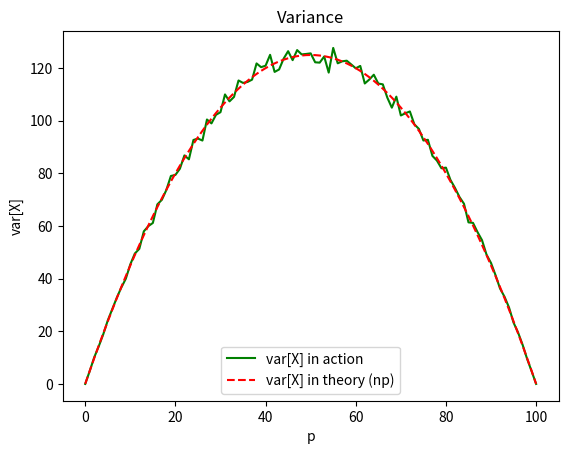

Here is the Python script that generated this plot: (Note: this script raises an exception after producing the figure.)
import numpy as np
import matplotlib.pyplot as plt 
from scipy.stats import poisson, binom, norm
import math

def clear_plt():
    plt.clf()
    plt.cla()

def binomial(n, p, test_times):
    return np.reshape(np.array(np.random.choice(2, n * test_times, p=[1 - p, p])), (test_times, n))

def draw_bin_exp(action, theory):
    plt.title("Expectation")
    plt.xlabel("p")
    plt.ylabel("E[X]")
    plt.plot(range(101), action, color="green", label="E[X] in action")
    plt.plot(range(101), theory, color="red", label="E[X] in theory (npq)", linestyle='--')
    plt.legend()
    plt.show()

def draw_bin_var(action, theory):
    plt.title("Variance")
    plt.xlabel("p")
    plt.ylabel("var[X]")
    plt.plot(range(101), action, color="green", label="var[X] in action")
    plt.plot(range(101), theory, color="red", label="var[X] in theory (np)", linestyle='--')
    plt.legend()
    plt.show()

def Q1():
    n = 500
    m = 5000
    exp_in_action = []
    exp_in_theory = []
    var_in_action = []
    var_in_theory = []
    for p in range(101):
        p /= 100
        test = binomial(n, p, m)
        exp_in_action.append(np.sum(test) / m)
        exp_in_theory.append(n * p)
        var_in_action.append(np.var(np.sum(test, axis=1)))
        var_in_theory.append(n * p * (1 - p))

    draw_bin_exp(exp_in_action, exp_in_theory)
    clear_plt()
    draw_bin_var(var_in_action, var_in_theory)

def draw_norm(mu, sigma, only_positive = False):
    x = np.arange(0 if only_positive else mu - 3 * sigma, mu + 3 * sigma, 0.01)
    y = 1 / (sigma * np.sqrt(2 * np.pi)) * np.exp(- (x - mu)**2 / (2 * sigma**2))
    plt.plot(x, y, color="green", label="X ~ N({}, {:.2f})".format(mu, sigma))    

def draw_pois(lamb, l = 0, r = 9):
    x = np.arange(l, r, 1)
    y = poisson.pmf(x, lamb)
    plt.plot(x, y, color="red", label="X ~ Poi({})".format(lamb))

def draw_bin(n, p):
    x = np.arange(binom.ppf(0.01, n, p), binom.ppf(0.99, n, p))
    plt.plot(x, binom.pmf(x, n, p), color="orange", ms=8, label='X ~ Bin({}, {})'.format(n, p), linestyle='--')

def draw_random_bin(n, p, size):
    data = np.random.binomial(n, p, size)
    num_bins = 50
    counts, bins = np.histogram(data, bins=num_bins)
    bins = bins[:-1] + (bins[1] - bins[0])/2
    probs = counts/float(counts.sum())
    plt.bar(bins, probs, 1.0/num_bins, color="blue", label="Randomized Bin({}, {})".format(n, p))

def Q2():
    n = 250
    p = 0.008
    m = 5000
    draw_norm(n * p, math.sqrt(n * p * (1 - p)), only_positive=True)
    draw_pois(n * p)
    draw_bin(n, p)
    draw_random_bin(n, p, m)

    plt.title("Binomail preidiction with Normal and Poisson distributions")
    plt.xlabel("x")
    plt.ylabel("P(X = x)")
    plt.legend()
    plt.show()

def norm_cdf_bs(mu, sigma, cdf):
    l, r = 0, mu + 2000
    while (r - l > 0.5):
        mid = (l + r) / 2
        if (norm.cdf((mid - mu) / sigma) > cdf):
            r = mid
        else:
            l = mid
    return (r + l) / 2

def Q3():
    mu = 80
    sigma = 12
    min_grade = norm_cdf_bs(mu, sigma, 0.9)

    x = np.arange(mu - 3 * sigma, mu + 3 * sigma, 0.01)
    y = 1 / (sigma * np.sqrt(2 * np.pi)) * np.exp(- (x - mu)**2 / (2 * sigma**2))
    plt.plot(x, y, color="green", label="X ~ N({}, {})".format(mu, sigma))    
    plt.fill_between(x, y, where=(x < min_grade), color='green', alpha=0.3, label="F(x) = 0.9, x = {:.2f}".format(min_grade))

    second_forth_start = norm_cdf_bs(mu, sigma, 0.25)
    third_forth_end = norm_cdf_bs(mu, sigma, 0.75)
    plt.fill_between(x, y, where=(x < third_forth_end) & (x > second_forth_start), color='red', alpha=0.3, label="0.25 < F(x) < 0.75, {:.2f} < x < {:.2f}".format(second_forth_start, third_forth_end))

    plt.fill_between(x, y, where=(x < 90) & (x > 80), color='blue', alpha=0.3, label="P(80 < X < 90) = {:.5f}".format(norm.cdf((90 - mu) / sigma) - norm.cdf((80 - mu) / sigma)))

    plt.title("Normal Distribution")
    plt.xlabel("x")
    plt.ylabel("P(X = x)")
    plt.legend()
    plt.show()

def Q3_bonus():
    size = 20000

    l, r = 0, 20 + 1
    physics = np.random.randint(l, r, size)
    plt.hist(physics, 21, density=True, color="green", label="Phy ~ U({}, {})".format(l, r - 1), alpha=0.3)

    lamb = 5
    ap = np.random.exponential(lamb, size=size)
    plt.hist(ap, 21, density=True, color="blue", label="AP ~ Exp({})".format(lamb), alpha=0.3)

    lamb = 15
    dm = np.random.poisson(lamb, size=size)
    plt.hist(dm, 21, density=True, color="red", label="DM ~ Poi({})".format(lamb), alpha=0.3)

    plt.hist(np.sum([physics, ap, dm], axis=0), 20, density=True, color="yellow", label="Phy + AP + DM", alpha=0.3)

    plt.title("Sum of Poisson, Exponential and Uniform distributions")
    plt.xlabel("x")
    plt.ylabel("P(X = x)")
    plt.legend()
    plt.show()

def Q4():
    n = 7072
    p = 0.45
    m = 40000
    draw_norm(n * p, math.sqrt(n * p * (1 - p)))
    draw_pois(n * p, l = 3056, r = 3308)
    draw_bin(n, p)

    data = np.random.binomial(n, p, m)
    plt.hist(data, bins=np.arange(n * p - 150, n * p + 150) - 0.5, density=True, color='blue', label="Randomized Bin({}, {})".format(n, p), alpha=0.7)

    plt.title("Binomail prediction with Normal and Poisson distributions")
    plt.xlabel("x")
    plt.ylabel("P(X = x)")
    plt.legend()
    plt.show()

import time

def main():
    std = time.time()
    Q1()
    print(time.time - std)
    clear_plt()
    Q2()
    clear_plt()
    Q3()
    clear_plt()
    Q3_bonus()
    Q4()

if __name__ == "__main__":
    main()
